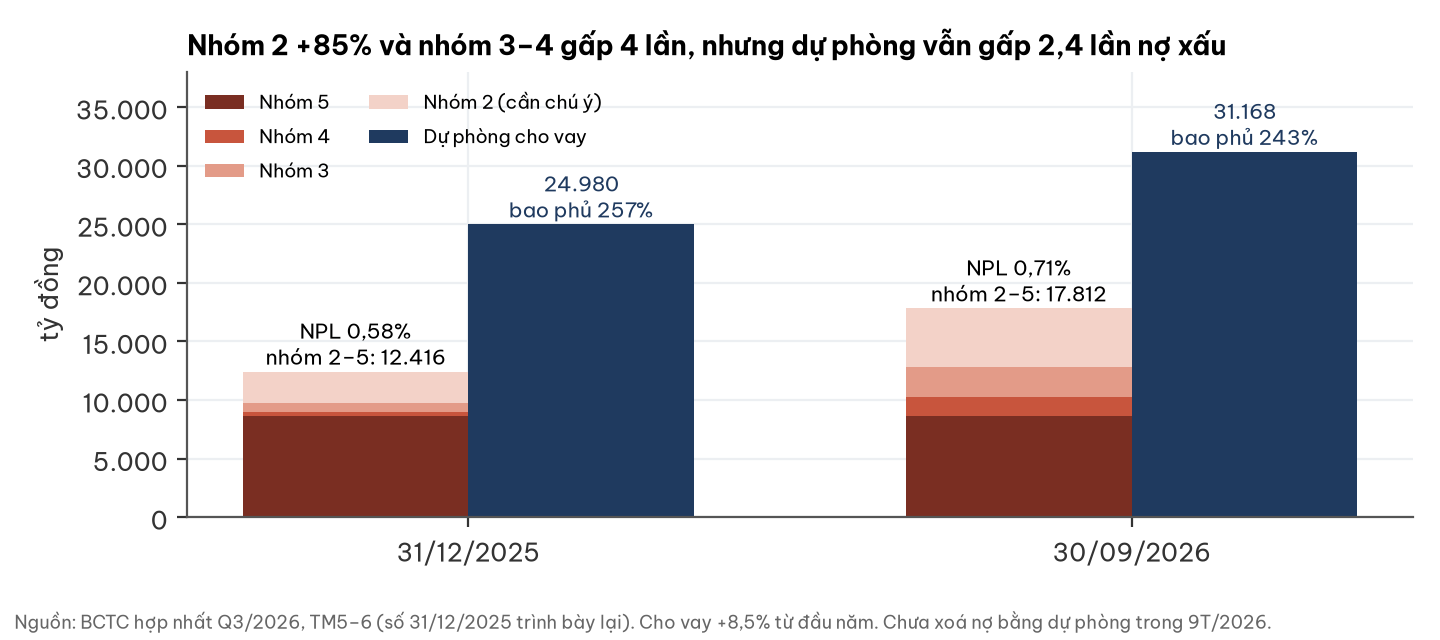

The data file committed next to this chart (first rows):
moc, nhom2, nhom3, nhom4, nhom5, du_phong, npl_pct, bao_phu_pct
31/12/2025, 2702, 761, 302, 8651, 24980, 0.58, 257
30/09/2026, 4995, 2571, 1657, 8589, 31168, 0.71, 243
